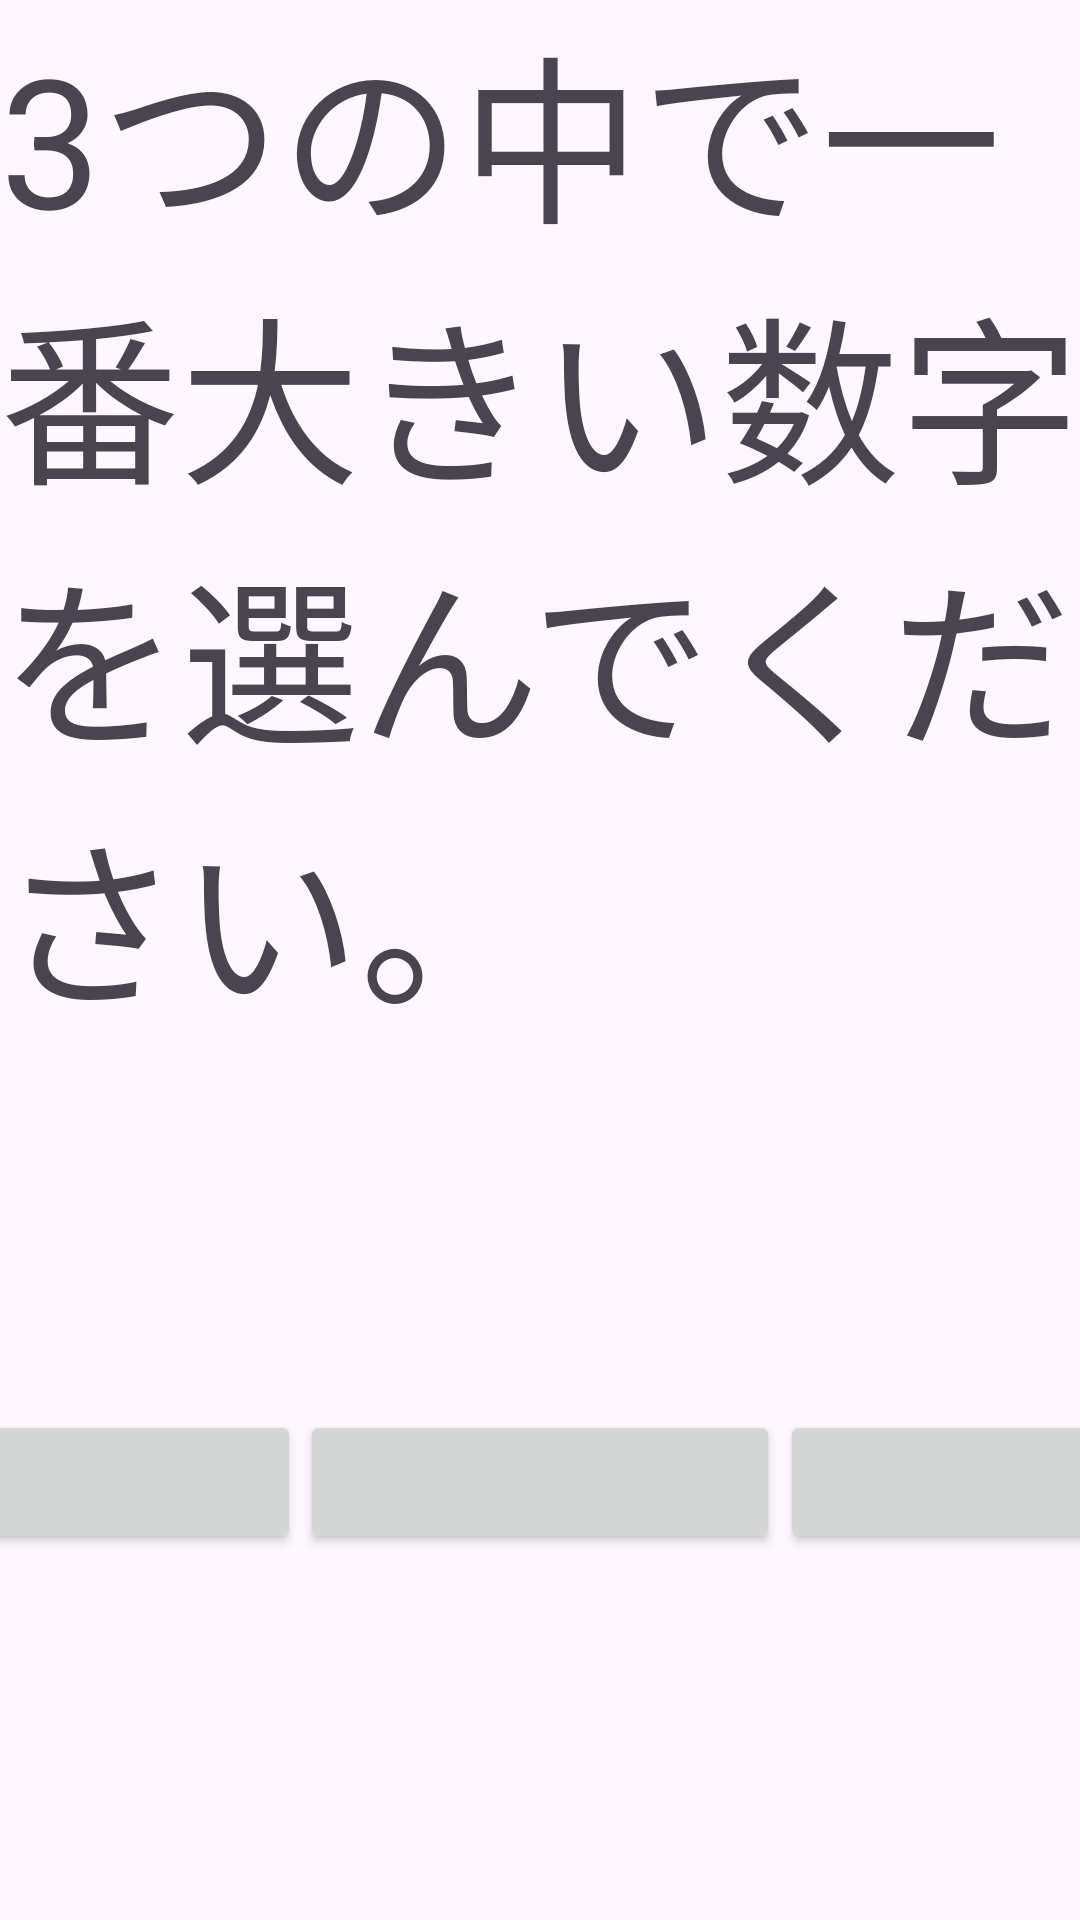

Produce the Android XML layout that renders to this screen, including the resource entries it uses.
<!-- AndroidManifest.xml: application theme Theme.Value_Comparison -->
<!-- res/layout/activity_quiz.xml -->
<?xml version="1.0" encoding="utf-8"?>
<androidx.constraintlayout.widget.ConstraintLayout xmlns:android="http://schemas.android.com/apk/res/android"
    xmlns:app="http://schemas.android.com/apk/res-auto"
    xmlns:tools="http://schemas.android.com/tools"
    android:layout_width="match_parent"
    android:layout_height="match_parent"
    tools:context=".quiz">

    <TextView
        android:id="@+id/quiz_title"
        android:layout_width="wrap_content"
        android:layout_height="wrap_content"
        android:text="@string/quiz_title"
        android:textSize="60sp"
        app:layout_constraintTop_toTopOf="parent"
        app:layout_constraintStart_toStartOf="parent"
        app:layout_constraintEnd_toEndOf="parent"/>

    <Button
        android:id="@+id/option1"
        android:layout_width="160sp"
        android:layout_height="wrap_content"
        android:onClick="onClick"
        app:layout_constraintTop_toBottomOf="@id/quiz_title"
        app:layout_constraintStart_toStartOf="parent"
        app:layout_constraintBottom_toBottomOf="parent"
        app:layout_constraintEnd_toStartOf="@id/option2"/>

    <Button
        android:id="@+id/option2"
        android:layout_width="160sp"
        android:layout_height="wrap_content"
        android:onClick="onClick"
        android:gravity="center"
        app:layout_constraintTop_toBottomOf="@id/quiz_title"
        app:layout_constraintStart_toEndOf="@id/option1"
        app:layout_constraintBottom_toBottomOf="parent"
        app:layout_constraintEnd_toStartOf="@id/option3"/>

    <Button
        android:id="@+id/option3"
        android:layout_width="160sp"
        android:layout_height="wrap_content"
        android:onClick="onClick"
        app:layout_constraintTop_toBottomOf="@id/quiz_title"
        app:layout_constraintStart_toEndOf="@id/option2"
        app:layout_constraintBottom_toBottomOf="parent"
        app:layout_constraintEnd_toEndOf="parent"/>

</androidx.constraintlayout.widget.ConstraintLayout>
<!-- resources referenced by this layout -->
<resources>
  <string name="quiz_title">3つの中で一番大きい数字を選んでください。</string>
  <style name="Theme.Value_Comparison" parent="Base.Theme.Value_Comparison" />
  <style name="Base.Theme.Value_Comparison" parent="Theme.Material3.DayNight.NoActionBar">
          
          
          <item name="android:typeface">normal</item>
      </style>
</resources>
